Run: headless pygame with SDL's dummy video driver; simulated clock (each Clock.tick advances the game by its frame time, no real sleeping); random seed 0; keys injected as events and as key.get_pressed() state; no mouse input.
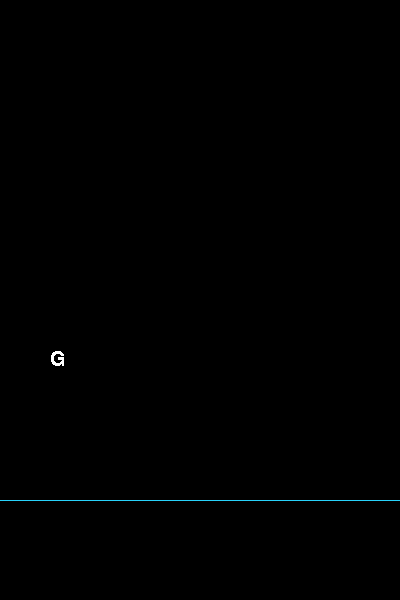
Frame 1 of 4 · flips 1–60 · no input
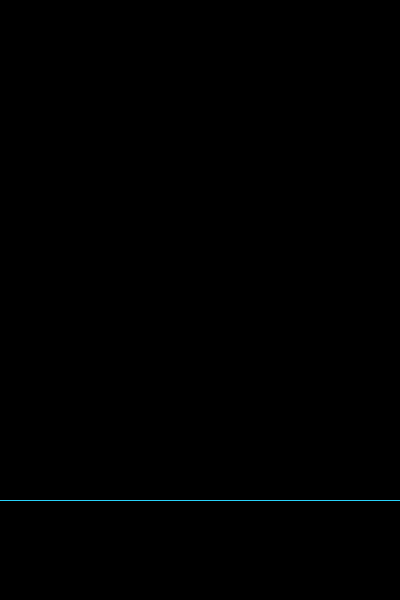
Frame 2 of 4 · flips 61–180 · tapped SPACE, RETURN · held RIGHT (→), D
Frame 3 of 4 · flips 181–300 · held DOWN (↓), S · screen unchanged from frame 2, image omitted
Frame 4 of 4 · flips 301–420 · held LEFT (←), A, UP (↑), W · screen unchanged from frame 3, image omitted

The pygame program that drew these frames:

import pygame
from pygame.locals import *

def main():

    pantalla = pygame.display.set_mode((400,600),0,32)
    pygame.display.set_caption("Modulo de fuentes")


    fuente = pygame.font.Font(None, 30)
    texto1 = fuente.render("G", 0, (255, 255, 255))
    x = 50
    y = 50
    vel = 5




    while True:

        for event in pygame.event.get():
            if event.type == pygame.QUIT:
                pygame.quit()

        reloj = pygame.time.Clock()
       
        y += vel
        pantalla.fill((0,0,0))

        reloj.tick(20)

        pantalla.blit(texto1, (x,y))

        pygame.draw.line(pantalla, (40, 210, 250), (0, 500), (400, 500), 1)
        pygame.display.update()



if __name__ == '__main__':
    pygame.init()
    main()
